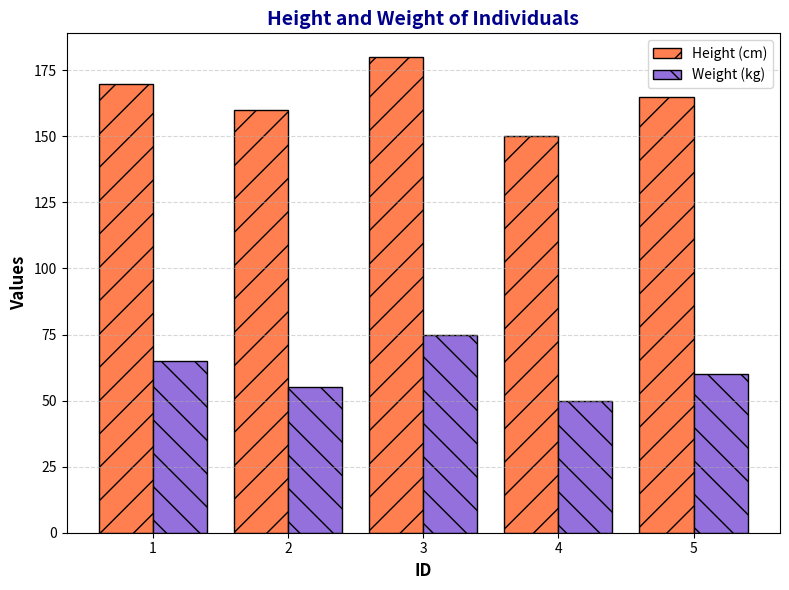

Reproduce this figure in Python.
import matplotlib.pyplot as plt
ids = [1, 2, 3, 4, 5]
heights = [170, 160, 180, 150, 165]
weights = [65, 55, 75, 50, 60]
plt.figure(figsize=(8, 6))
plt.bar([i - 0.2 for i in ids], heights, width=0.4, color='coral', edgecolor='black', hatch='/', label='Height (cm)')
plt.bar([i + 0.2 for i in ids], weights, width=0.4, color='mediumpurple', edgecolor='black', hatch='\\', label='Weight (kg)')
plt.xlabel('ID', fontsize=12, fontweight='bold')
plt.ylabel('Values', fontsize=12, fontweight='bold')
plt.title('Height and Weight of Individuals', fontsize=14, fontweight='bold', color='darkblue')
plt.xticks(ids, fontsize=10)
plt.yticks(fontsize=10)
plt.grid(axis='y', linestyle='--', alpha=0.5)
plt.legend()
plt.tight_layout()
plt.show()
